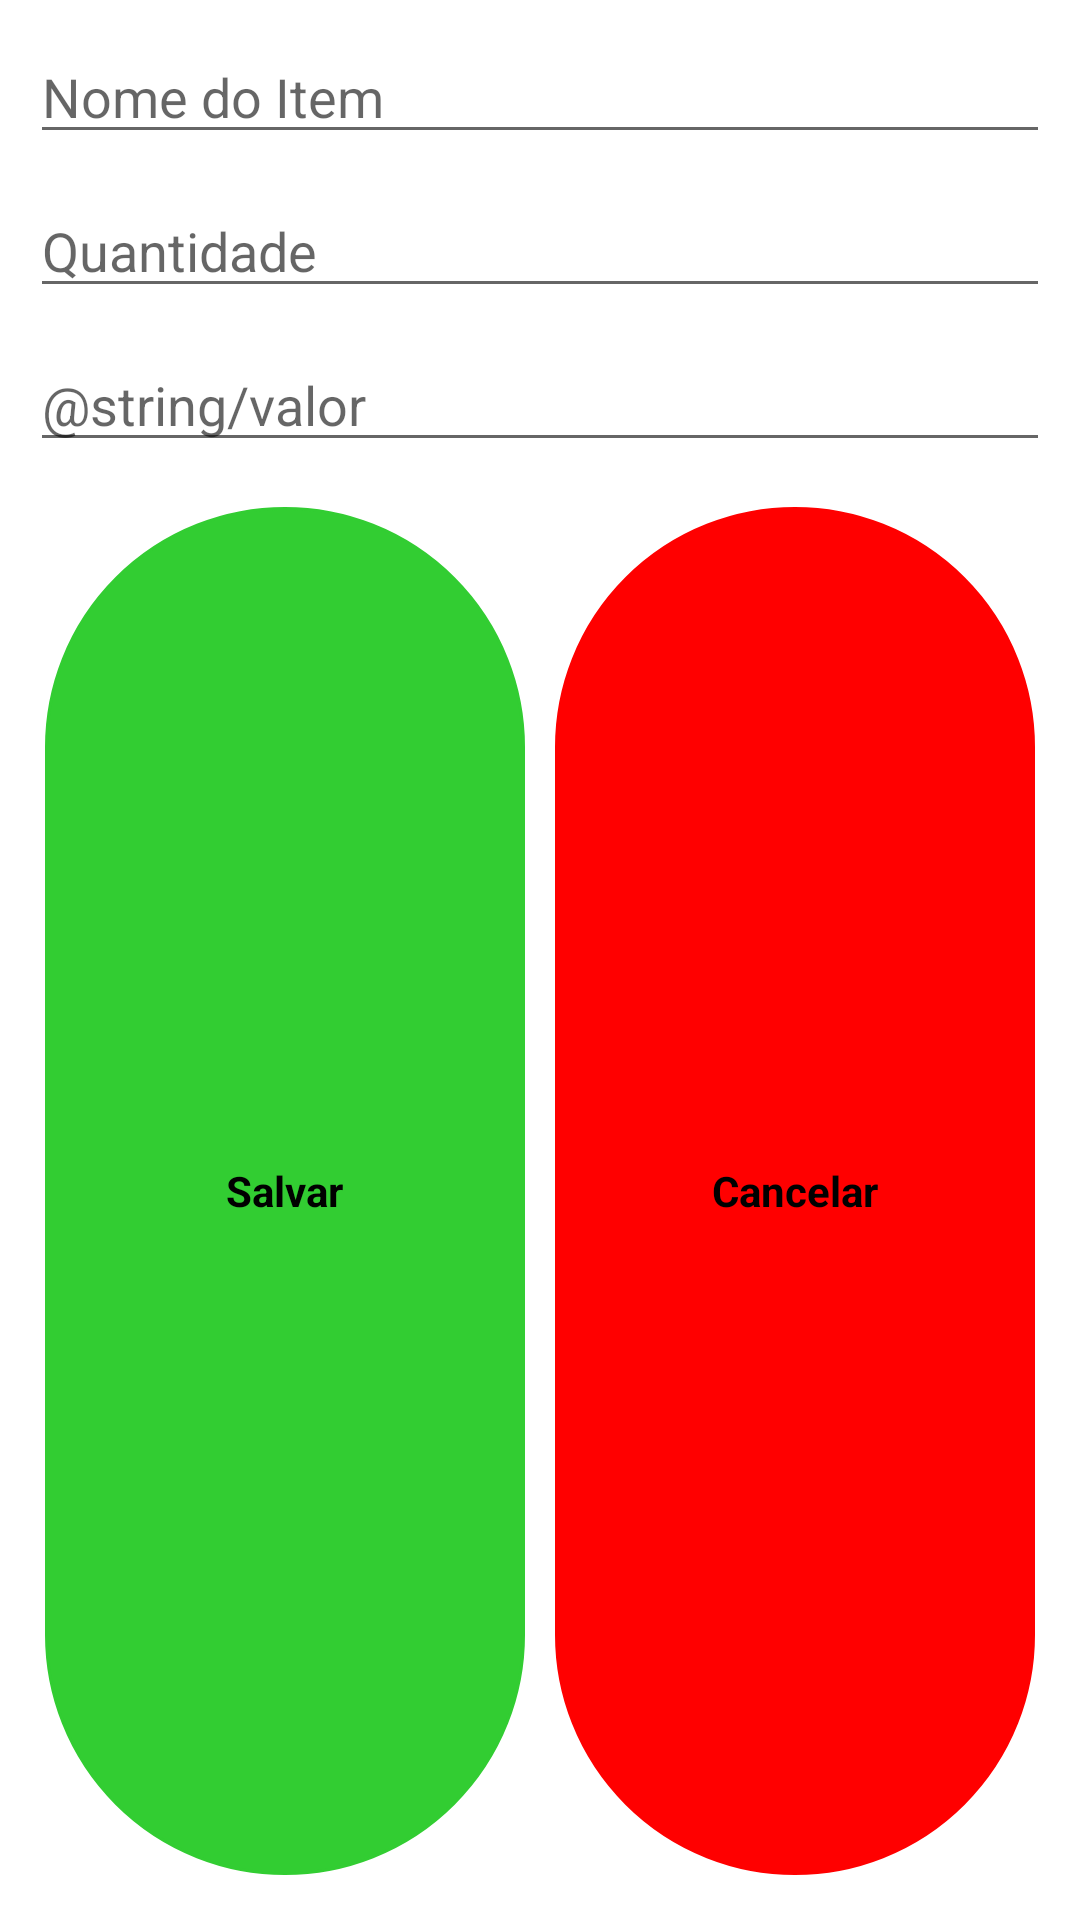

Write the Android layout XML for this screen, with the resource values it uses.
<!-- AndroidManifest.xml: application theme Theme.ProjetoFinalCDM -->
<!-- res/layout/popup.xml -->
<?xml version="1.0" encoding="utf-8"?>
<androidx.constraintlayout.widget.ConstraintLayout xmlns:android="http://schemas.android.com/apk/res/android"
    android:layout_width="wrap_content"
    android:layout_height="wrap_content"
    android:layout_gravity="center"
    android:background="@drawable/border_radius">

    <LinearLayout
        android:layout_width="match_parent"
        android:layout_height="match_parent"
        android:orientation="vertical">

        <EditText
            android:id="@+id/etNomeItemAdd"
            android:layout_width="match_parent"
            android:layout_height="wrap_content"
            android:ems="10"
            android:inputType="textPersonName"
            android:layout_marginBottom="10dp"
            android:hint="@string/nomeItem" />

        <EditText
            android:id="@+id/etQntdItemAdd"
            android:layout_width="match_parent"
            android:layout_height="wrap_content"
            android:ems="10"
            android:inputType="textPersonName"
            android:layout_marginBottom="10dp"
            android:hint="@string/quantidade" />

        <EditText
            android:id="@+id/etValorItemAdd"
            android:layout_width="match_parent"
            android:layout_height="wrap_content"
            android:ems="10"
            android:inputType="numberDecimal"
            android:layout_marginBottom="10dp"
            android:hint="@string/valor" />

        <LinearLayout
            android:layout_width="match_parent"
            android:layout_height="match_parent"
            android:orientation="horizontal">

            <FrameLayout
                android:id="@+id/FLbtnSalvarItemDialog"
                android:layout_width="match_parent"
                android:layout_height="match_parent"
                android:layout_gravity="center"
                android:layout_margin="5dp"
                android:backgroundTint="@color/limeGreen"
                android:background="@drawable/border_radius"
                android:layout_weight="1">

                <TextView
                    android:id="@+id/textView4"
                    android:layout_gravity="center"
                    android:layout_width="wrap_content"
                    android:layout_height="wrap_content"
                    android:textColor="@color/black"
                    android:textStyle="bold"
                    android:text="Salvar" />
            </FrameLayout>

            <FrameLayout
                android:id="@+id/FLbtnCancelarItemDialog"
                android:layout_width="match_parent"
                android:layout_height="match_parent"
                android:layout_margin="5dp"
                android:backgroundTint="@color/vermelho"
                android:background="@drawable/border_radius"
                android:layout_weight="1">

                <TextView
                    android:id="@+id/textView5"
                    android:layout_gravity="center"
                    android:layout_width="wrap_content"
                    android:layout_height="wrap_content"
                    android:textColor="@color/black"
                    android:textStyle="bold"
                    android:text="Cancelar" />
            </FrameLayout>

        </LinearLayout>
    </LinearLayout>
</androidx.constraintlayout.widget.ConstraintLayout>
<!-- resources referenced by this layout -->
<resources>
  <color name="black">#FF000000</color>
  <color name="limeGreen">#32CD32</color>
  <color name="vermelho">#FF0000</color>
  <!-- drawable border_radius (drawable) -->
  <?xml version="1.0" encoding="utf-8"?>
  <shape xmlns:android="http://schemas.android.com/apk/res/android">
      <corners android:radius="100dp"/>
      <padding android:left="10dp" android:right="10dp" android:top="10dp" android:bottom="10dp"/>
      <stroke android:width="1dp" android:color="@color/white"/>
  </shape>
  <string name="nomeItem">Nome do Item</string>
  <string name="quantidade">Quantidade</string>
  <style name="Theme.ProjetoFinalCDM" parent="Theme.MaterialComponents.DayNight.DarkActionBar">
          
          <item name="colorPrimary">@color/purple_500</item>
          <item name="colorPrimaryVariant">@color/purple_700</item>
          <item name="colorOnPrimary">@color/white</item>
          
          <item name="colorSecondary">@color/teal_200</item>
          <item name="colorSecondaryVariant">@color/teal_700</item>
          <item name="colorOnSecondary">@color/white</item>
          
          <item name="android:statusBarColor">?attr/colorPrimaryVariant</item>
          
      </style>
  <color name="white">#FFFFFFFF</color>
  <color name="purple_500">#FF6200EE</color>
  <color name="purple_700">#FF3700B3</color>
  <color name="teal_200">#FF03DAC5</color>
  <color name="teal_700">#FF018786</color>
</resources>
